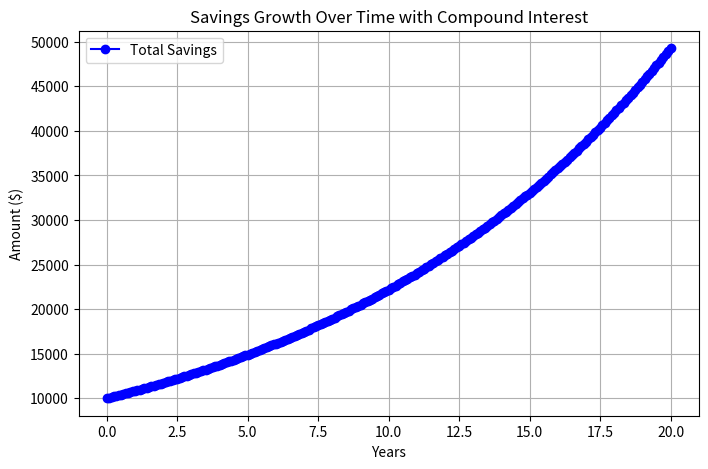

Write Python code to recreate this figure.
import numpy as np
import matplotlib.pyplot as plt

# Given values
P = 10000  
r = 0.08  
n = 12  
t = 20  

# Compute total amount using the compound interest formula
A = P*(1+(r/n))**(n*t)  

# Compute interest earned
interest_earned = A-P

# Simulate savings growth over time
years = np.linspace(0, t, t * n + 1)
amounts = P*(1+(r/n))**(n*years)   

# Plot savings growth
plt.figure(figsize=(8,5))
plt.plot(years, amounts, marker='o', linestyle='-', color='b', label="Total Savings")
plt.xlabel("Years")
plt.ylabel("Amount ($)")
plt.title("Savings Growth Over Time with Compound Interest")
plt.legend()
plt.grid(True)
plt.show()

# Print results
print(f"Total Savings after {t} years: ${A:.2f}")
print(f"Interest Earned: ${interest_earned:.2f}")